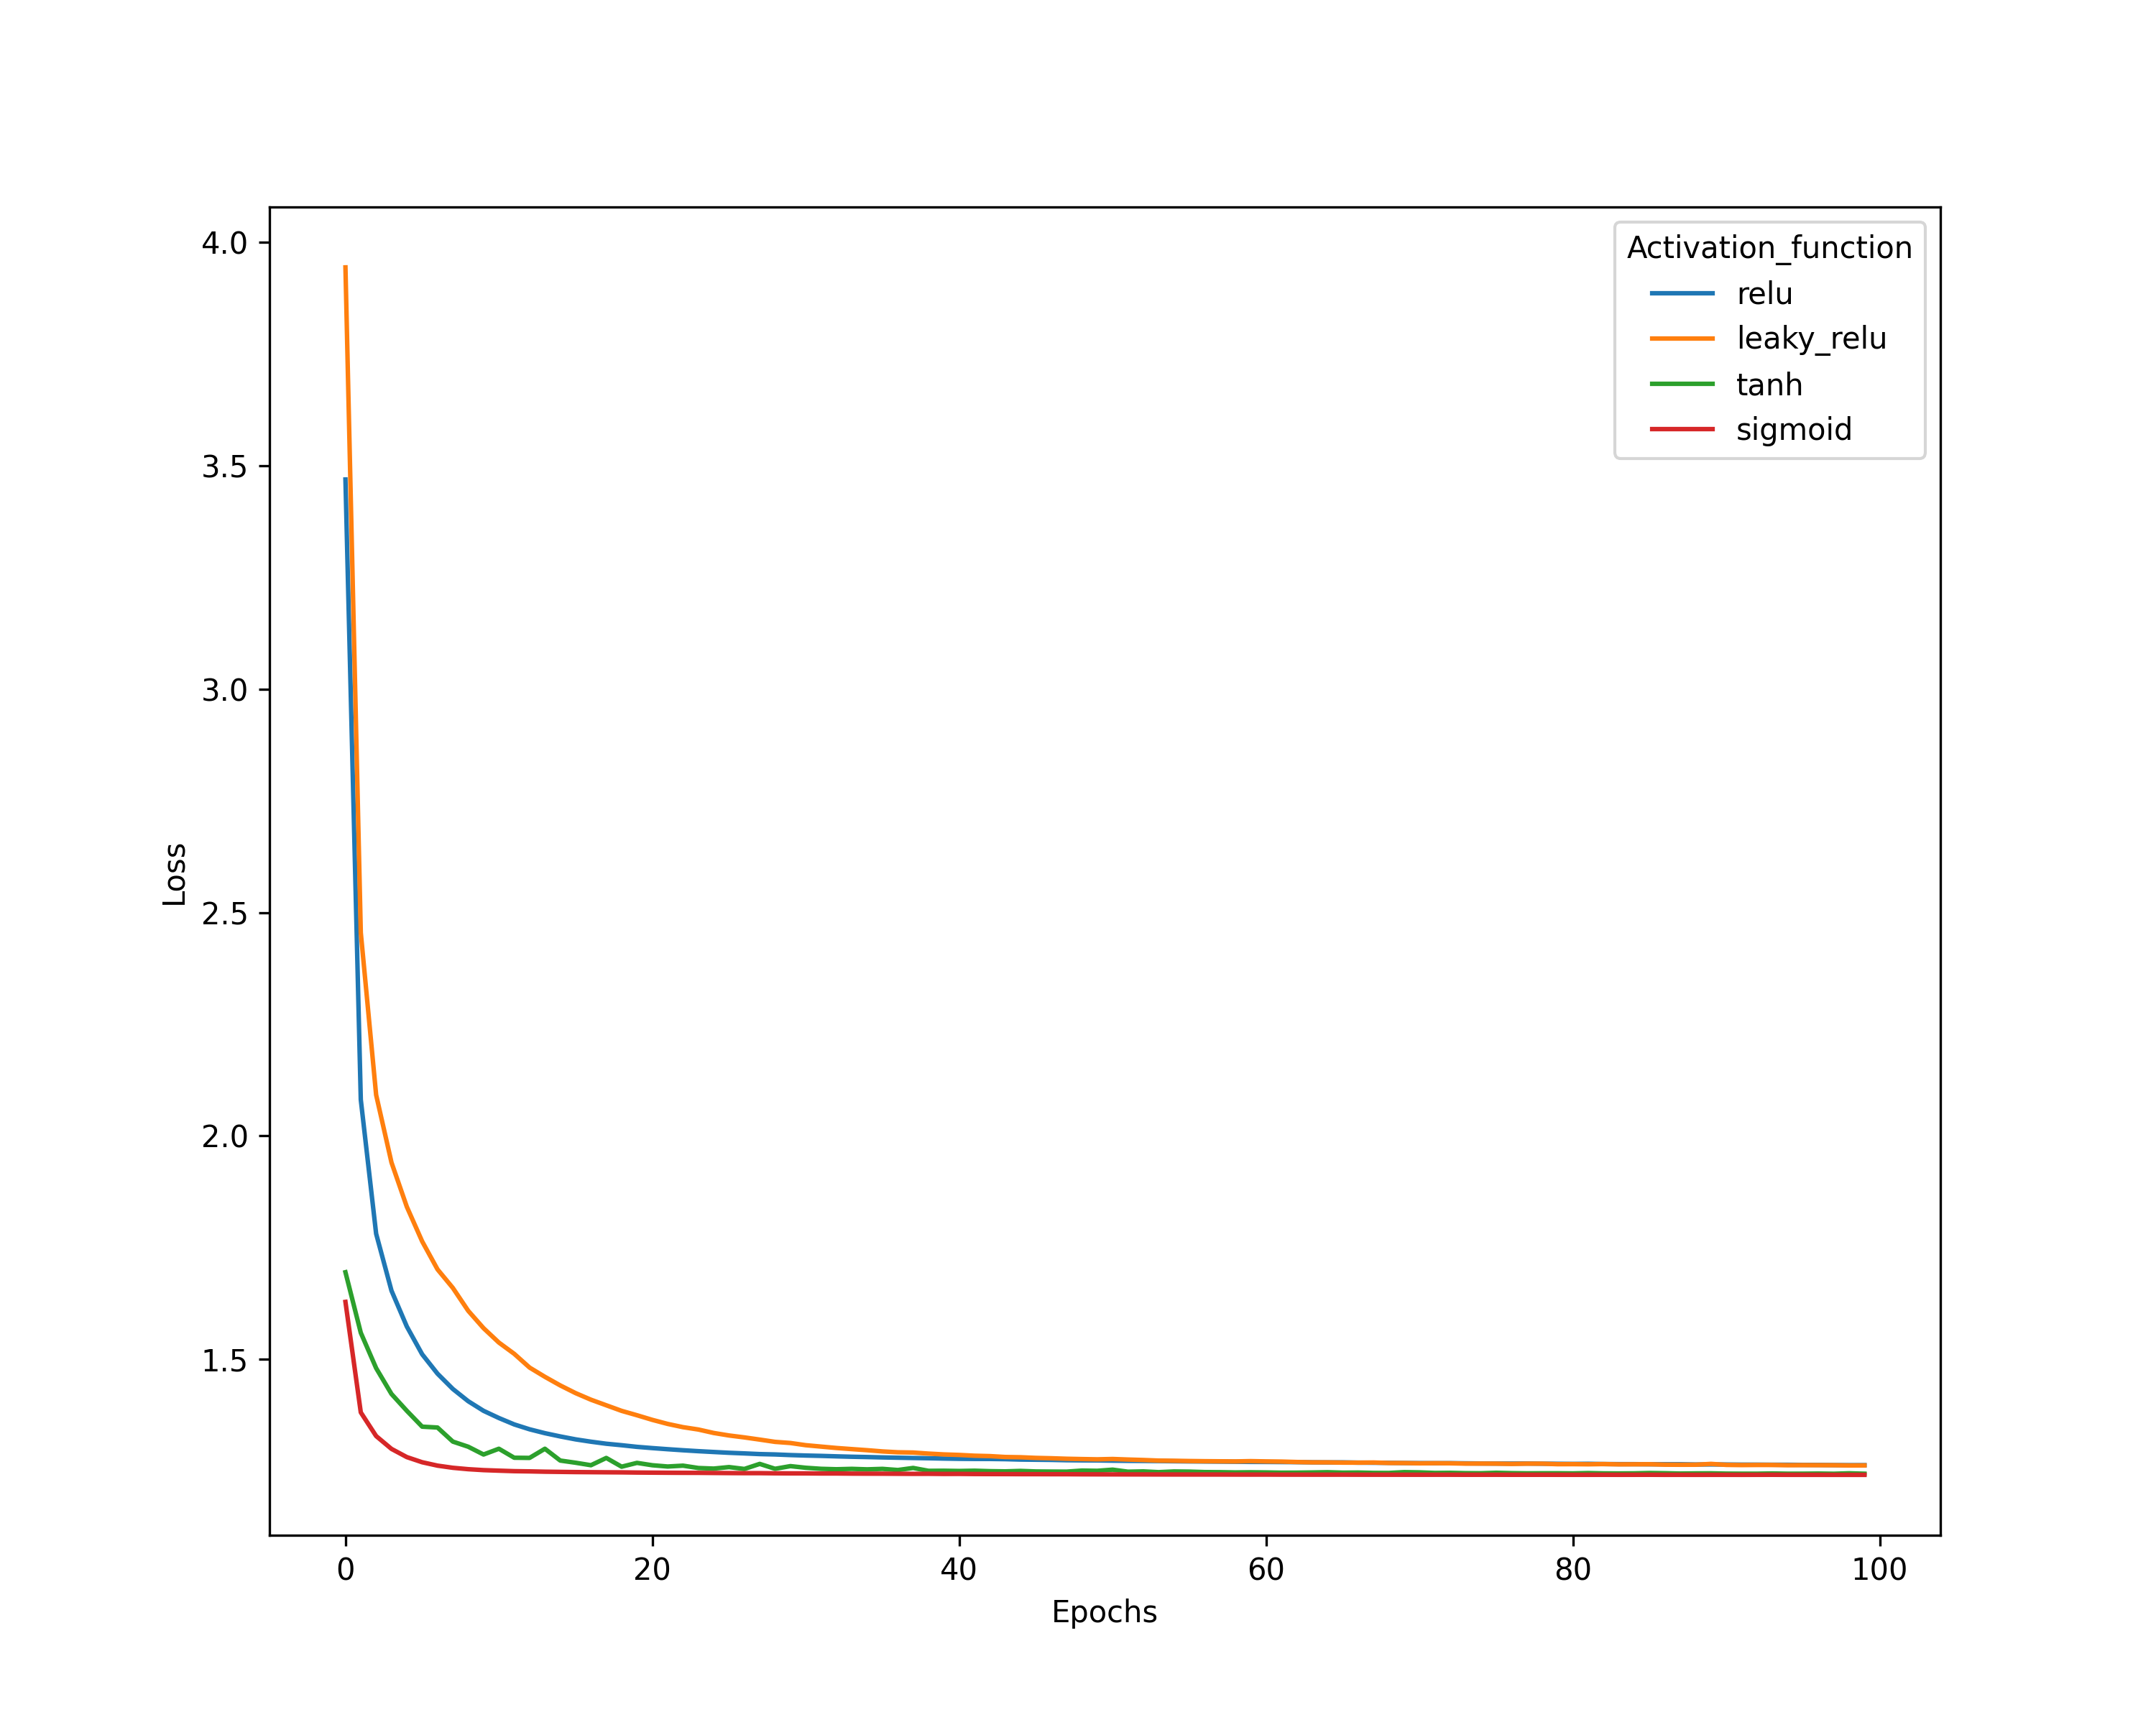

The file beside this chart, header and first rows:
Learning Rate, L2 Penalty, Optimizer, Model, Activation_function, epochs, Loss, Epoch
0.01, 0.8, SGD, Neural_Network, relu, , 3.469, 0.0
0.01, 0.8, SGD, Neural_Network, relu, , 2.081, 1.0
0.01, 0.8, SGD, Neural_Network, relu, , 1.781, 2.0
0.01, 0.8, SGD, Neural_Network, relu, , 1.654, 3.0
0.01, 0.8, SGD, Neural_Network, relu, , 1.573, 4.0
0.01, 0.8, SGD, Neural_Network, relu, , 1.511, 5.0
0.01, 0.8, SGD, Neural_Network, relu, , 1.468, 6.0
0.01, 0.8, SGD, Neural_Network, relu, , 1.433, 7.0
0.01, 0.8, SGD, Neural_Network, relu, , 1.406, 8.0
0.01, 0.8, SGD, Neural_Network, relu, , 1.385, 9.0
0.01, 0.8, SGD, Neural_Network, relu, , 1.368, 10.0
0.01, 0.8, SGD, Neural_Network, relu, , 1.354, 11.0
0.01, 0.8, SGD, Neural_Network, relu, , 1.343, 12.0
0.01, 0.8, SGD, Neural_Network, relu, , 1.335, 13.0
0.01, 0.8, SGD, Neural_Network, relu, , 1.327, 14.0
0.01, 0.8, SGD, Neural_Network, relu, , 1.321, 15.0
0.01, 0.8, SGD, Neural_Network, relu, , 1.315, 16.0
0.01, 0.8, SGD, Neural_Network, relu, , 1.311, 17.0
0.01, 0.8, SGD, Neural_Network, relu, , 1.308, 18.0
0.01, 0.8, SGD, Neural_Network, relu, , 1.304, 19.0
0.01, 0.8, SGD, Neural_Network, relu, , 1.301, 20.0
0.01, 0.8, SGD, Neural_Network, relu, , 1.299, 21.0
0.01, 0.8, SGD, Neural_Network, relu, , 1.296, 22.0
0.01, 0.8, SGD, Neural_Network, relu, , 1.294, 23.0
0.01, 0.8, SGD, Neural_Network, relu, , 1.292, 24.0
0.01, 0.8, SGD, Neural_Network, relu, , 1.291, 25.0
0.01, 0.8, SGD, Neural_Network, relu, , 1.289, 26.0
0.01, 0.8, SGD, Neural_Network, relu, , 1.288, 27.0
0.01, 0.8, SGD, Neural_Network, relu, , 1.287, 28.0
0.01, 0.8, SGD, Neural_Network, relu, , 1.286, 29.0
0.01, 0.8, SGD, Neural_Network, relu, , 1.284, 30.0
0.01, 0.8, SGD, Neural_Network, relu, , 1.284, 31.0
0.01, 0.8, SGD, Neural_Network, relu, , 1.283, 32.0
0.01, 0.8, SGD, Neural_Network, relu, , 1.282, 33.0
0.01, 0.8, SGD, Neural_Network, relu, , 1.281, 34.0
0.01, 0.8, SGD, Neural_Network, relu, , 1.28, 35.0
0.01, 0.8, SGD, Neural_Network, relu, , 1.28, 36.0
0.01, 0.8, SGD, Neural_Network, relu, , 1.279, 37.0
0.01, 0.8, SGD, Neural_Network, relu, , 1.278, 38.0
0.01, 0.8, SGD, Neural_Network, relu, , 1.278, 39.0
0.01, 0.8, SGD, Neural_Network, relu, , 1.277, 40.0
0.01, 0.8, SGD, Neural_Network, relu, , 1.277, 41.0
0.01, 0.8, SGD, Neural_Network, relu, , 1.277, 42.0
0.01, 0.8, SGD, Neural_Network, relu, , 1.276, 43.0
0.01, 0.8, SGD, Neural_Network, relu, , 1.275, 44.0
0.01, 0.8, SGD, Neural_Network, relu, , 1.275, 45.0
0.01, 0.8, SGD, Neural_Network, relu, , 1.275, 46.0
0.01, 0.8, SGD, Neural_Network, relu, , 1.274, 47.0
0.01, 0.8, SGD, Neural_Network, relu, , 1.274, 48.0
0.01, 0.8, SGD, Neural_Network, relu, , 1.273, 49.0
0.01, 0.8, SGD, Neural_Network, relu, , 1.273, 50.0
0.01, 0.8, SGD, Neural_Network, relu, , 1.273, 51.0
0.01, 0.8, SGD, Neural_Network, relu, , 1.272, 52.0
0.01, 0.8, SGD, Neural_Network, relu, , 1.272, 53.0
0.01, 0.8, SGD, Neural_Network, relu, , 1.272, 54.0
0.01, 0.8, SGD, Neural_Network, relu, , 1.271, 55.0
0.01, 0.8, SGD, Neural_Network, relu, , 1.271, 56.0
0.01, 0.8, SGD, Neural_Network, relu, , 1.271, 57.0
0.01, 0.8, SGD, Neural_Network, relu, , 1.271, 58.0
0.01, 0.8, SGD, Neural_Network, relu, , 1.27, 59.0
... 340 more rows
